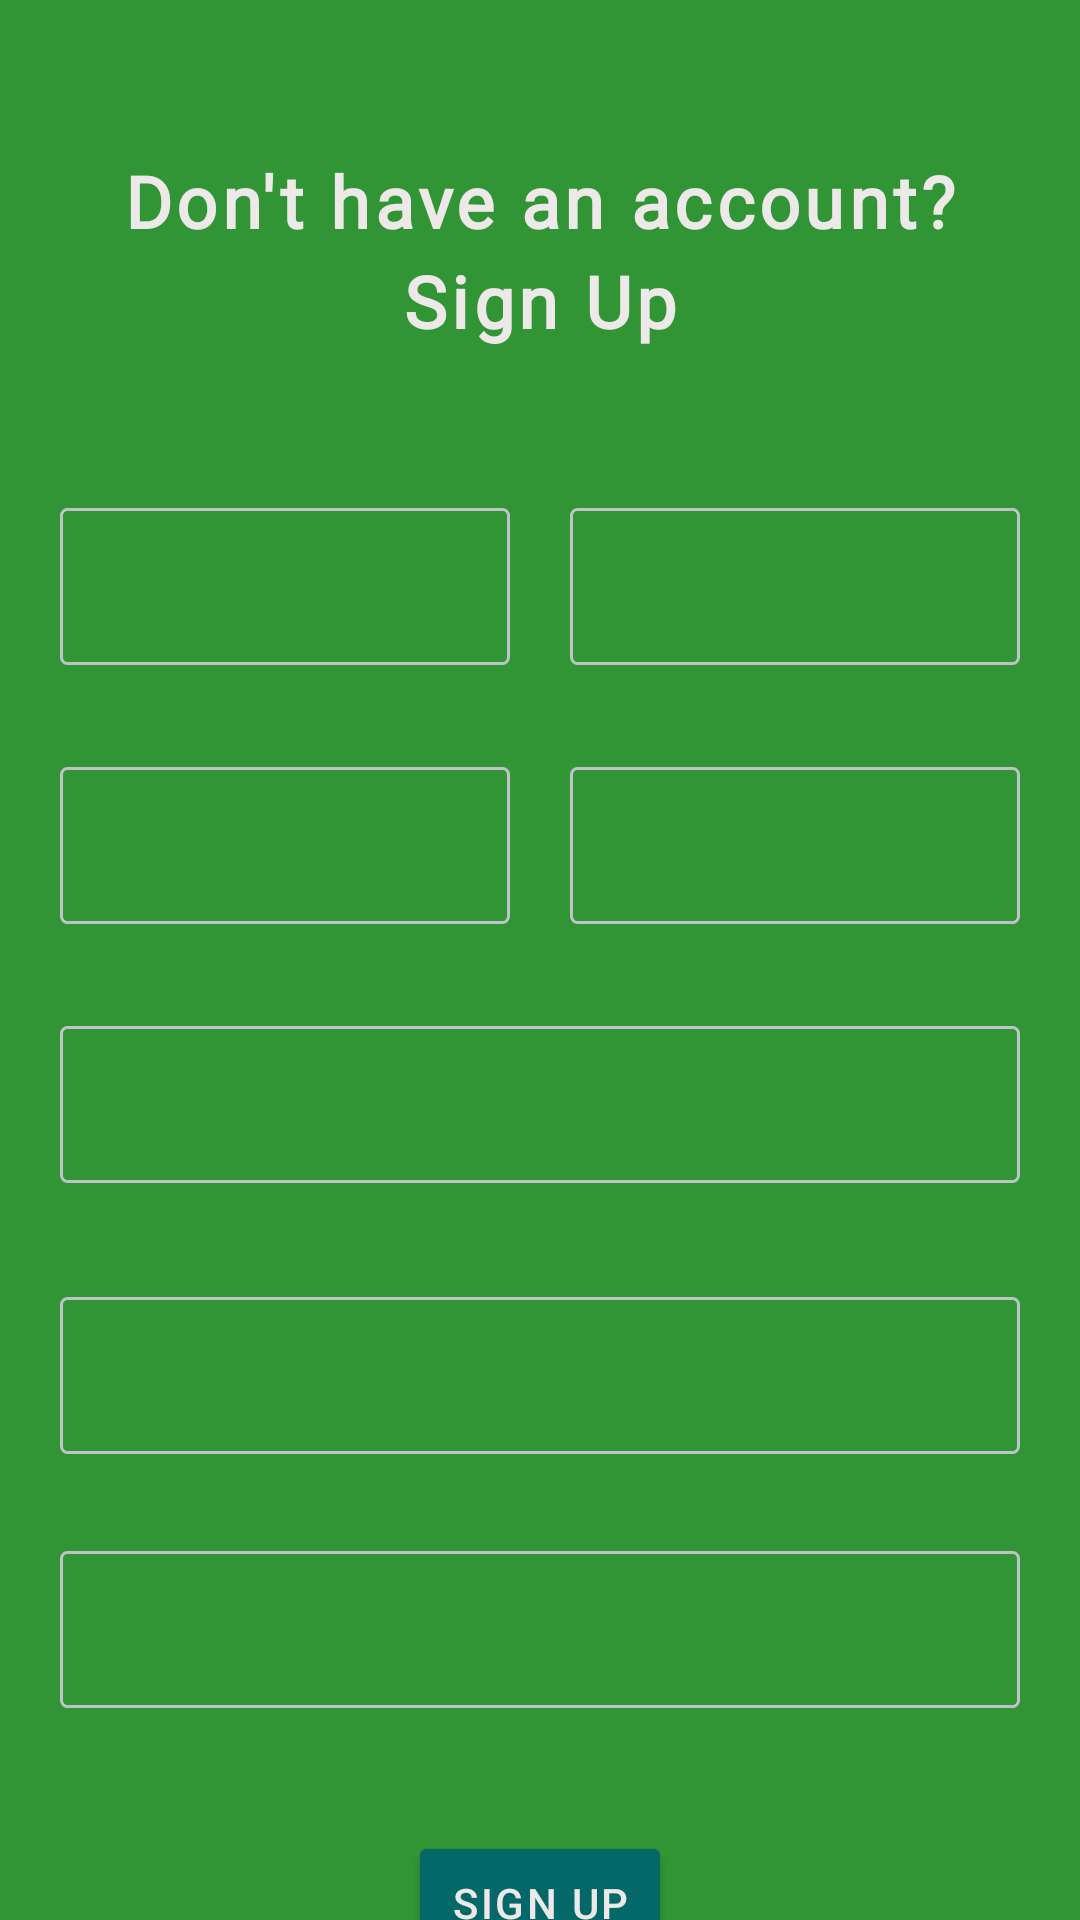

Reconstruct the res/layout file that produces this screen, plus the resources it refers to.
<!-- AndroidManifest.xml: application theme Theme.SmartIO -->
<!-- res/layout/fragment_sign_u.xml -->
<?xml version="1.0" encoding="utf-8"?>
<androidx.core.widget.NestedScrollView xmlns:android="http://schemas.android.com/apk/res/android"
    xmlns:app="http://schemas.android.com/apk/res-auto"
    xmlns:tools="http://schemas.android.com/tools"
    android:layout_width="match_parent"
    android:layout_height="match_parent"
    android:background="@color/color_primary"
    android:fillViewport="true"
    tools:context=".ui.fragment.user.SignUPFragment">

    <androidx.constraintlayout.widget.ConstraintLayout
        android:id="@+id/container"
        android:layout_width="match_parent"
        android:layout_height="match_parent"
        android:padding="20dp">

        <androidx.appcompat.widget.AppCompatTextView
            android:id="@+id/title"
            android:layout_width="wrap_content"
            android:layout_height="wrap_content"
            android:fontFamily="@font/century_gothic"
            android:letterSpacing="0.06"
            android:lineSpacingExtra="5dp"
            android:text="@string/don_t_have_account2"
            android:textAlignment="center"
            android:textColor="@color/text_color"
            android:textSize="24sp"
            android:textStyle="bold"
            app:layout_constraintBottom_toBottomOf="parent"
            app:layout_constraintEnd_toEndOf="parent"
            app:layout_constraintStart_toStartOf="parent"
            app:layout_constraintTop_toTopOf="parent"
            app:layout_constraintVertical_bias="0.05" />

        <LinearLayout
            android:id="@+id/name"
            android:layout_width="match_parent"
            android:layout_height="wrap_content"
            android:baselineAligned="false"
            android:orientation="horizontal"
            app:layout_constraintBottom_toBottomOf="parent"
            app:layout_constraintStart_toStartOf="parent"
            app:layout_constraintTop_toBottomOf="@+id/title"
            app:layout_constraintVertical_bias="0.1">

            <include
                android:id="@+id/fname"
                layout="@layout/layout_text_with_hint"
                android:layout_width="0dp"
                android:layout_height="wrap_content"
                android:layout_marginEnd="10dp"
                android:layout_weight="1" />

            <include
                android:id="@+id/lname"
                layout="@layout/layout_text_with_hint"
                android:layout_width="0dp"
                android:layout_height="wrap_content"
                android:layout_marginStart="10dp"
                android:layout_weight="1" />
        </LinearLayout>


        <LinearLayout
            android:id="@+id/phoneDate"
            android:layout_width="match_parent"
            android:layout_height="wrap_content"
            android:baselineAligned="false"
            android:orientation="horizontal"
            app:layout_constraintBottom_toBottomOf="parent"
            app:layout_constraintStart_toStartOf="parent"
            app:layout_constraintTop_toBottomOf="@+id/name"
            app:layout_constraintVertical_bias="0.08">

            <include
                android:id="@+id/phone"
                layout="@layout/layout_text_with_hint"
                android:layout_width="0dp"
                android:layout_height="wrap_content"
                android:layout_marginEnd="10dp"
                android:layout_weight="1" />


            <include
                android:id="@+id/date"
                layout="@layout/layout_text_with_hint"
                android:layout_width="0dp"
                android:layout_height="wrap_content"
                android:layout_marginStart="10dp"
                android:layout_weight="1" />

        </LinearLayout>

        <include
            android:id="@+id/username"
            layout="@layout/layout_text_with_hint"
            android:layout_width="0dp"
            android:layout_height="wrap_content"
            app:layout_constraintBottom_toBottomOf="parent"
            app:layout_constraintEnd_toEndOf="parent"
            app:layout_constraintStart_toStartOf="parent"
            app:layout_constraintTop_toBottomOf="@+id/phoneDate"
            app:layout_constraintVertical_bias="0.1" />


        <include
            android:id="@+id/password"
            layout="@layout/layout_text_with_hint"
            android:layout_width="0dp"
            android:layout_height="wrap_content"
            app:layout_constraintBottom_toBottomOf="parent"
            app:layout_constraintEnd_toEndOf="parent"
            app:layout_constraintStart_toStartOf="parent"
            app:layout_constraintTop_toBottomOf="@+id/username"
            app:layout_constraintVertical_bias="0.15" />


        <include
            android:id="@+id/confirm_password"
            layout="@layout/layout_text_with_hint"
            android:layout_width="0dp"
            android:layout_height="wrap_content"
            app:layout_constraintBottom_toBottomOf="parent"
            app:layout_constraintEnd_toEndOf="parent"
            app:layout_constraintStart_toStartOf="parent"
            app:layout_constraintTop_toBottomOf="@+id/password"
            app:layout_constraintVertical_bias="0.2" />

        <Button
            android:id="@+id/signUp"
            android:layout_width="wrap_content"
            android:layout_height="wrap_content"
            android:text="@string/sign_up"
            style="@style/Button"
            app:layout_constraintBottom_toBottomOf="parent"
            app:layout_constraintEnd_toEndOf="parent"
            app:layout_constraintStart_toStartOf="parent"
            app:layout_constraintTop_toBottomOf="@+id/confirm_password"
            app:layout_constraintVertical_bias="0.5" />

        <ProgressBar
            android:id="@+id/loading"
            android:layout_width="wrap_content"
            android:layout_height="wrap_content"
            android:layout_gravity="center"
            android:layout_marginStart="32dp"
            android:layout_marginTop="64dp"
            android:layout_marginEnd="32dp"
            android:layout_marginBottom="64dp"
            android:visibility="gone"
            app:layout_constraintBottom_toBottomOf="parent"
            app:layout_constraintEnd_toEndOf="@+id/password"
            app:layout_constraintStart_toStartOf="@+id/password"
            app:layout_constraintTop_toTopOf="parent"
            app:layout_constraintVertical_bias="0.3" />

        <LinearLayout
            android:id="@+id/login"
            android:layout_width="wrap_content"
            android:layout_height="wrap_content"
            android:layout_marginTop="20dp"
            app:layout_constraintBottom_toBottomOf="parent"
            app:layout_constraintEnd_toEndOf="parent"
            app:layout_constraintStart_toStartOf="parent"
            app:layout_constraintTop_toBottomOf="@+id/signUp"
            app:layout_constraintVertical_bias="0.8">

            <androidx.appcompat.widget.AppCompatTextView
                android:layout_width="wrap_content"
                android:layout_height="wrap_content"
                android:layout_marginEnd="8dp"
                android:fontFamily="@font/century_gothic"
                android:text="@string/have_account"
                android:textColor="@color/hint_color"
                android:textSize="12sp" />

            <androidx.appcompat.widget.AppCompatTextView
                android:layout_width="wrap_content"
                android:layout_height="wrap_content"
                android:background="?attr/selectableItemBackground"
                android:fontFamily="@font/century_gothic"
                android:letterSpacing="0.05"
                android:paddingBottom="2dp"
                android:text="@string/action_sign_in_short"
                android:textColor="@color/text_color"
                android:textSize="14sp"
                android:textStyle="bold" />
        </LinearLayout>
    </androidx.constraintlayout.widget.ConstraintLayout>


</androidx.core.widget.NestedScrollView>
<!-- res/layout/layout_text_with_hint.xml (included above) -->
<?xml version="1.0" encoding="utf-8"?>
<LinearLayout xmlns:android="http://schemas.android.com/apk/res/android"
    android:layout_width="match_parent"
    android:layout_height="match_parent"
    xmlns:app="http://schemas.android.com/apk/res-auto"
    android:orientation="vertical">
    <androidx.constraintlayout.widget.ConstraintLayout
        android:layout_width="match_parent"
        android:layout_height="wrap_content"
        android:background="@drawable/baclground_gray_rounded"
        android:clickable="false"
        android:padding="16dp">

        <androidx.appcompat.widget.AppCompatTextView
            android:id="@+id/hintText"
            android:layout_width="wrap_content"
            android:layout_height="wrap_content"
            android:clickable="false"
            android:fontFamily="@font/century_gothic"
            android:textColor="@color/hint_color"
            android:textSize="15sp"
            app:layout_constraintStart_toStartOf="parent"
            app:layout_constraintTop_toTopOf="parent" />
        <androidx.appcompat.widget.AppCompatEditText
            android:id="@+id/contentText"
            android:layout_width="0dp"
            android:layout_height="wrap_content"
            android:layout_marginTop="10dp"
            android:layout_marginEnd="20dp"
            android:fontFamily="@font/century_gothic"
            android:textColor="@color/text_color"
            android:textSize="14sp"
            android:background="@null"
            android:inputType="textEmailAddress"
            android:singleLine="true"
            android:visibility="gone"
            app:layout_constraintTop_toBottomOf="@+id/hintText"
            app:layout_constraintStart_toStartOf="parent"
            app:layout_constraintEnd_toStartOf="@+id/showPassword"/>
        <androidx.appcompat.widget.AppCompatTextView
            android:id="@+id/showPassword"
            android:layout_width="wrap_content"
            android:layout_height="wrap_content"
            android:layout_alignParentEnd="true"
            android:layout_centerVertical="true"
            android:layout_gravity="center_vertical|end"
            android:layout_marginEnd="10dp"
            android:background="?attr/selectableItemBackground"
            android:clickable="true"
            android:fontFamily="@font/arial_black"
            android:text="@string/show"
            android:textAllCaps="true"
            android:textColor="@color/show_password"
            android:textSize="12sp"
            android:visibility="invisible"
            app:layout_constraintTop_toTopOf="parent"
            app:layout_constraintBottom_toBottomOf="parent"
            app:layout_constraintEnd_toEndOf="parent"
            android:focusable="true" />
    </androidx.constraintlayout.widget.ConstraintLayout>
</LinearLayout>
<!-- resources referenced by this layout -->
<resources>
  <color name="color_primary">#319535</color>
  <color name="hint_color">#DBDCDD</color>
  <color name="show_password">#13BCAB</color>
  <color name="text_color">#EDE9E9</color>
  <!-- drawable baclground_gray_rounded (drawable) -->
  <?xml version="1.0" encoding="utf-8"?>
  <shape xmlns:android="http://schemas.android.com/apk/res/android"
      android:shape="rectangle">
      <stroke
          android:width="1dp"
          android:color="@color/colorGrayEasy"/>
  
      <corners
          android:bottomLeftRadius="2dp"
          android:bottomRightRadius="2dp"
          android:topLeftRadius="2dp"
          android:topRightRadius="2dp"/>
  </shape>
  <string name="action_sign_in_short">Sign in</string>
  <string name="don_t_have_account2">Don\'t have an account?\nSign Up</string>
  <string name="have_account">Already Have an Account</string>
  <string name="show">Show</string>
  <string name="sign_up">Sign Up</string>
  <style name="Button">
          <item name="backgroundTint">@color/action_button</item>
          <item name="android:letterSpacing">0.06</item>
          <item name="android:textColor">@color/text_color</item>
      </style>
  <style name="Theme.SmartIO" parent="Theme.AppCompat.Light.NoActionBar">
          
          <item name="colorPrimary">@color/color_primary</item>
          <item name="colorPrimaryVariant">@color/purple_700</item>
          <item name="colorOnPrimary">@color/white</item>
          
          <item name="colorSecondary">@color/teal_200</item>
          <item name="colorSecondaryVariant">@color/teal_700</item>
          <item name="colorOnSecondary">@color/black</item>
          
          <item name="android:statusBarColor">@color/color_primary</item>
          
      </style>
  <color name="colorGrayEasy">#BEC3C9</color>
  <color name="action_button">#056868</color>
  <color name="purple_700">#FF3700B3</color>
  <color name="white">#FFFFFFFF</color>
  <color name="teal_200">#FF03DAC5</color>
  <color name="teal_700">#FF018786</color>
  <color name="black">#FF000000</color>
</resources>
